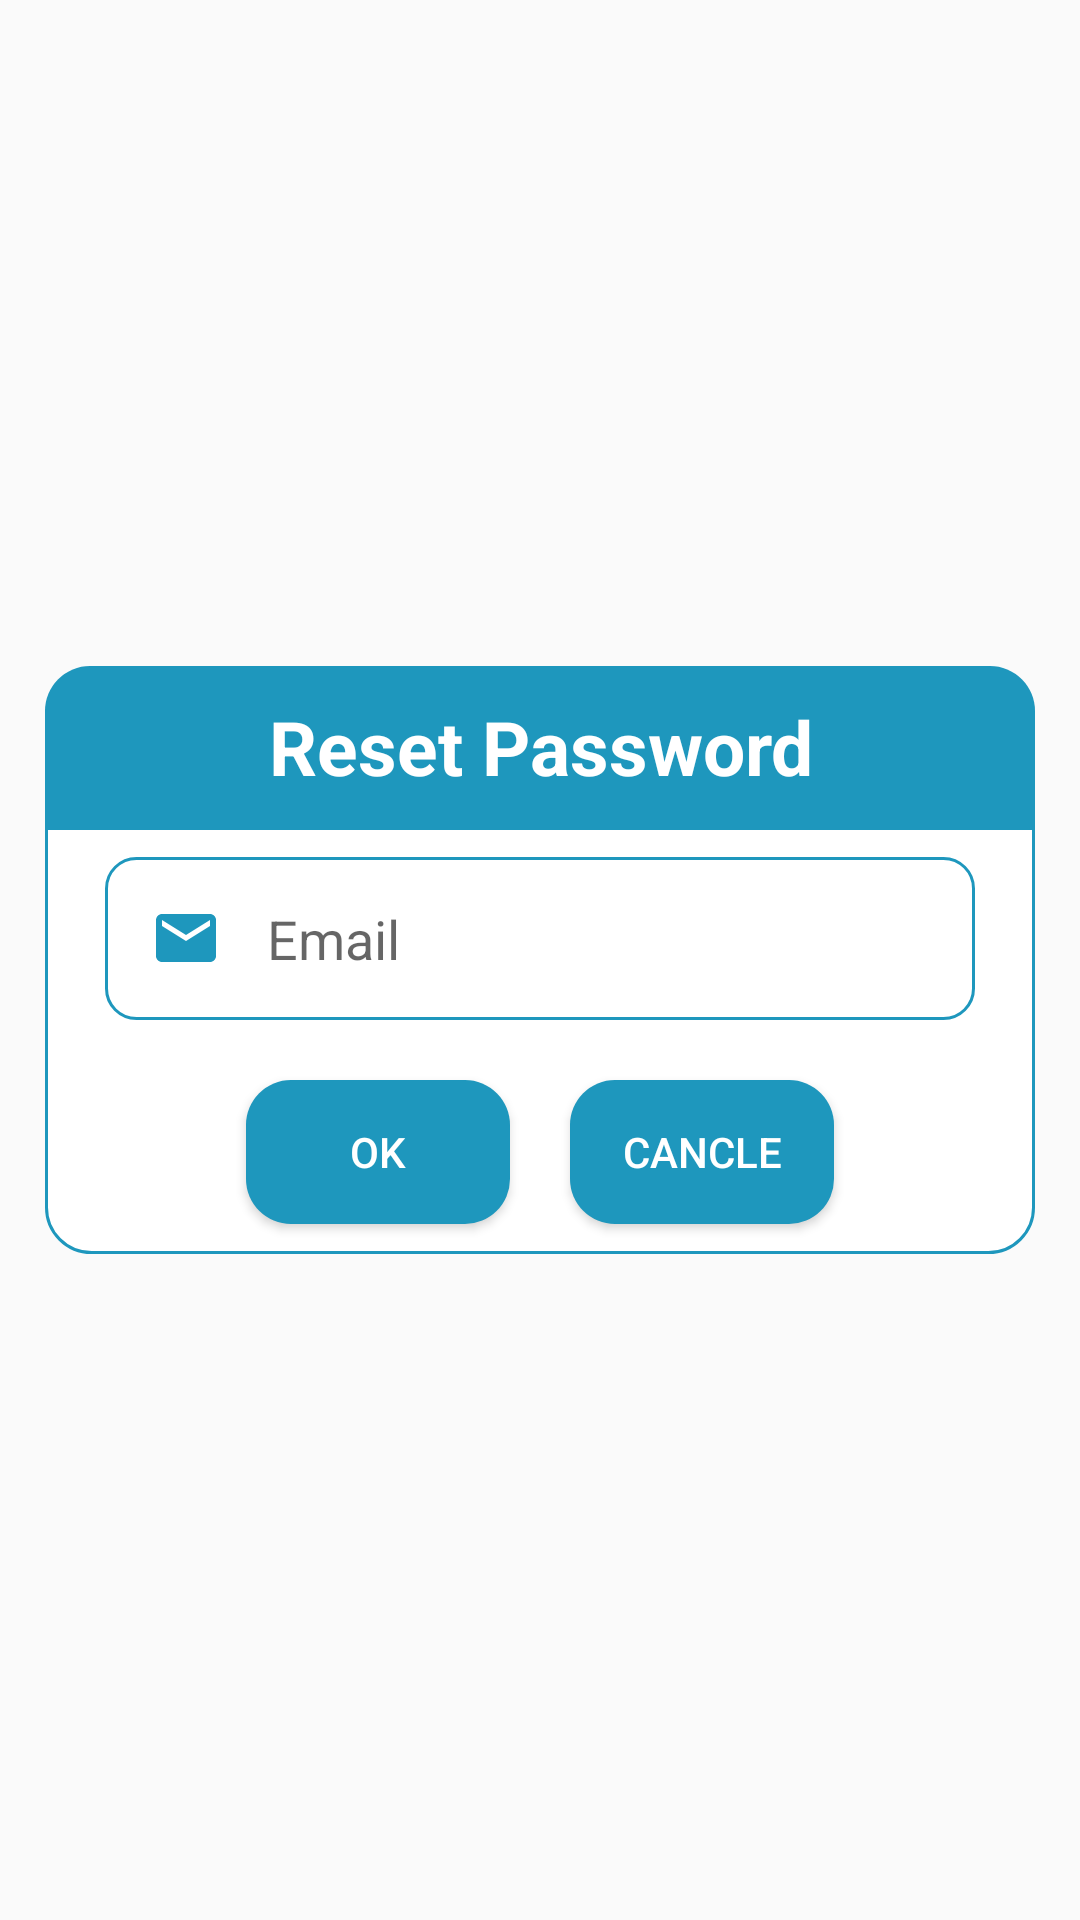

Reconstruct the res/layout file that produces this screen, plus the resources it refers to.
<!-- AndroidManifest.xml: application theme Theme.AppShoppingDATN -->
<!-- res/layout/dialog_reset_password.xml -->
<?xml version="1.0" encoding="utf-8"?>
<RelativeLayout xmlns:android="http://schemas.android.com/apk/res/android"
    android:layout_width="match_parent"
    android:layout_height="match_parent">
    <LinearLayout
        android:layout_width="match_parent"
        android:layout_height="wrap_content"
        android:layout_centerInParent="true"
        android:layout_marginStart="15dp"
        android:layout_marginEnd="15dp"
        android:orientation="vertical">
        <TextView
            android:layout_width="match_parent"
            android:layout_height="wrap_content"
            android:background="@drawable/custom_dialog_reset_password"
            android:text="@string/txtResetPass"
            android:textSize="25sp"
            android:textStyle="bold"
            android:padding="10dp"
            android:textColor="@color/white"
            android:gravity="center_horizontal"/>
        <LinearLayout
            android:layout_width="match_parent"
            android:layout_height="wrap_content"
            android:background="@drawable/custom_layout_border_bottom_white"
            android:orientation="vertical">
            <EditText
                android:id="@+id/edtEmailReset"
                android:layout_width="match_parent"
                android:layout_height="wrap_content"
                android:layout_marginStart="20dp"
                android:layout_marginTop="10dp"
                android:layout_marginEnd="20dp"
                android:layout_marginBottom="10dp"
                android:background="@drawable/custom_editext_login"
                android:drawableStart="@drawable/baseline_email_24"
                android:drawablePadding="15dp"
                android:hint="@string/txtEmail"
                android:inputType="textEmailAddress"
                android:maxLength="30"
                android:maxLines="1"
                android:padding="15dp"
                android:textColor="@color/black" />
            <LinearLayout
                android:layout_width="match_parent"
                android:layout_height="wrap_content"
                android:layout_gravity="center_horizontal"
                android:gravity="center_horizontal"
                android:orientation="horizontal">
                <Button
                    android:layout_width="wrap_content"
                    android:layout_height="wrap_content"
                    android:text="@string/btnOK"
                    android:id="@+id/btnOK"
                    android:layout_margin="10dp"
                    android:background="@drawable/custom_btn_login"
                    android:textColor="@color/white"/>
                <Button
                    android:layout_width="wrap_content"
                    android:layout_height="wrap_content"
                    android:text="@string/btnCancle"
                    android:id="@+id/btnCancle"
                    android:layout_margin="10dp"
                    android:background="@drawable/custom_btn_login"
                    android:textColor="@color/white"/>
            </LinearLayout>
        </LinearLayout>
    </LinearLayout>

</RelativeLayout>
<!-- resources referenced by this layout -->
<resources>
  <color name="black">#FF000000</color>
  <color name="white">#FFFFFFFF</color>
  <!-- drawable baseline_email_24 (drawable) -->
  <vector android:height="24dp" android:tint="#1E97BD"
      android:viewportHeight="24" android:viewportWidth="24"
      android:width="24dp" xmlns:android="http://schemas.android.com/apk/res/android">
      <path android:fillColor="@android:color/white" android:pathData="M20,4L4,4c-1.1,0 -1.99,0.9 -1.99,2L2,18c0,1.1 0.9,2 2,2h16c1.1,0 2,-0.9 2,-2L22,6c0,-1.1 -0.9,-2 -2,-2zM20,8l-8,5 -8,-5L4,6l8,5 8,-5v2z"/>
  </vector>
  <!-- drawable custom_btn_login (drawable) -->
  <?xml version="1.0" encoding="utf-8"?>
  <shape xmlns:android="http://schemas.android.com/apk/res/android">
      <solid android:color="@color/backgound_main"/>
      <corners android:radius="15dp"/>
  </shape>
  <!-- drawable custom_dialog_reset_password (drawable) -->
  <?xml version="1.0" encoding="utf-8"?>
  <shape xmlns:android="http://schemas.android.com/apk/res/android">
      <solid android:color="@color/backgound_main"/>
      <corners android:topLeftRadius="15dp"
          android:topRightRadius="15dp"/>
  </shape>
  <!-- drawable custom_editext_login (drawable) -->
  <?xml version="1.0" encoding="utf-8"?>
  <shape xmlns:android="http://schemas.android.com/apk/res/android">
      <solid android:color="@color/white"/>
      <corners android:radius="10dp"/>
      <stroke android:color="@color/backgound_main"
          android:width="1dp"/>
  </shape>
  <!-- drawable custom_layout_border_bottom_white (drawable) -->
  <?xml version="1.0" encoding="utf-8"?>
  <shape xmlns:android="http://schemas.android.com/apk/res/android">
      <solid android:color="@color/white"/>
      <corners android:bottomLeftRadius="15dp"
          android:bottomRightRadius="15dp"/>
      <stroke android:width="1dp"
          android:color="@color/backgound_main"/>
  </shape>
  <string name="btnCancle">CANCLE</string>
  <string name="btnOK">OK</string>
  <string name="txtEmail">Email</string>
  <string name="txtResetPass">Reset Password</string>
  <style name="Theme.AppShoppingDATN" parent="Theme.AppCompat.DayNight.NoActionBar">
          
          <item name="colorPrimary">@color/purple_500</item>
          <item name="colorPrimaryVariant">@color/purple_700</item>
          <item name="colorOnPrimary">@color/white</item>
          
          <item name="colorSecondary">@color/teal_200</item>
          <item name="colorSecondaryVariant">@color/teal_700</item>
          <item name="colorOnSecondary">@color/black</item>
          
          <item name="android:statusBarColor">?attr/colorPrimaryVariant</item>
          
      </style>
  <color name="backgound_main">#1E97BD</color>
  <color name="purple_500">#FF6200EE</color>
  <color name="purple_700">#FF3700B3</color>
  <color name="teal_200">#FF03DAC5</color>
  <color name="teal_700">#FF018786</color>
</resources>
